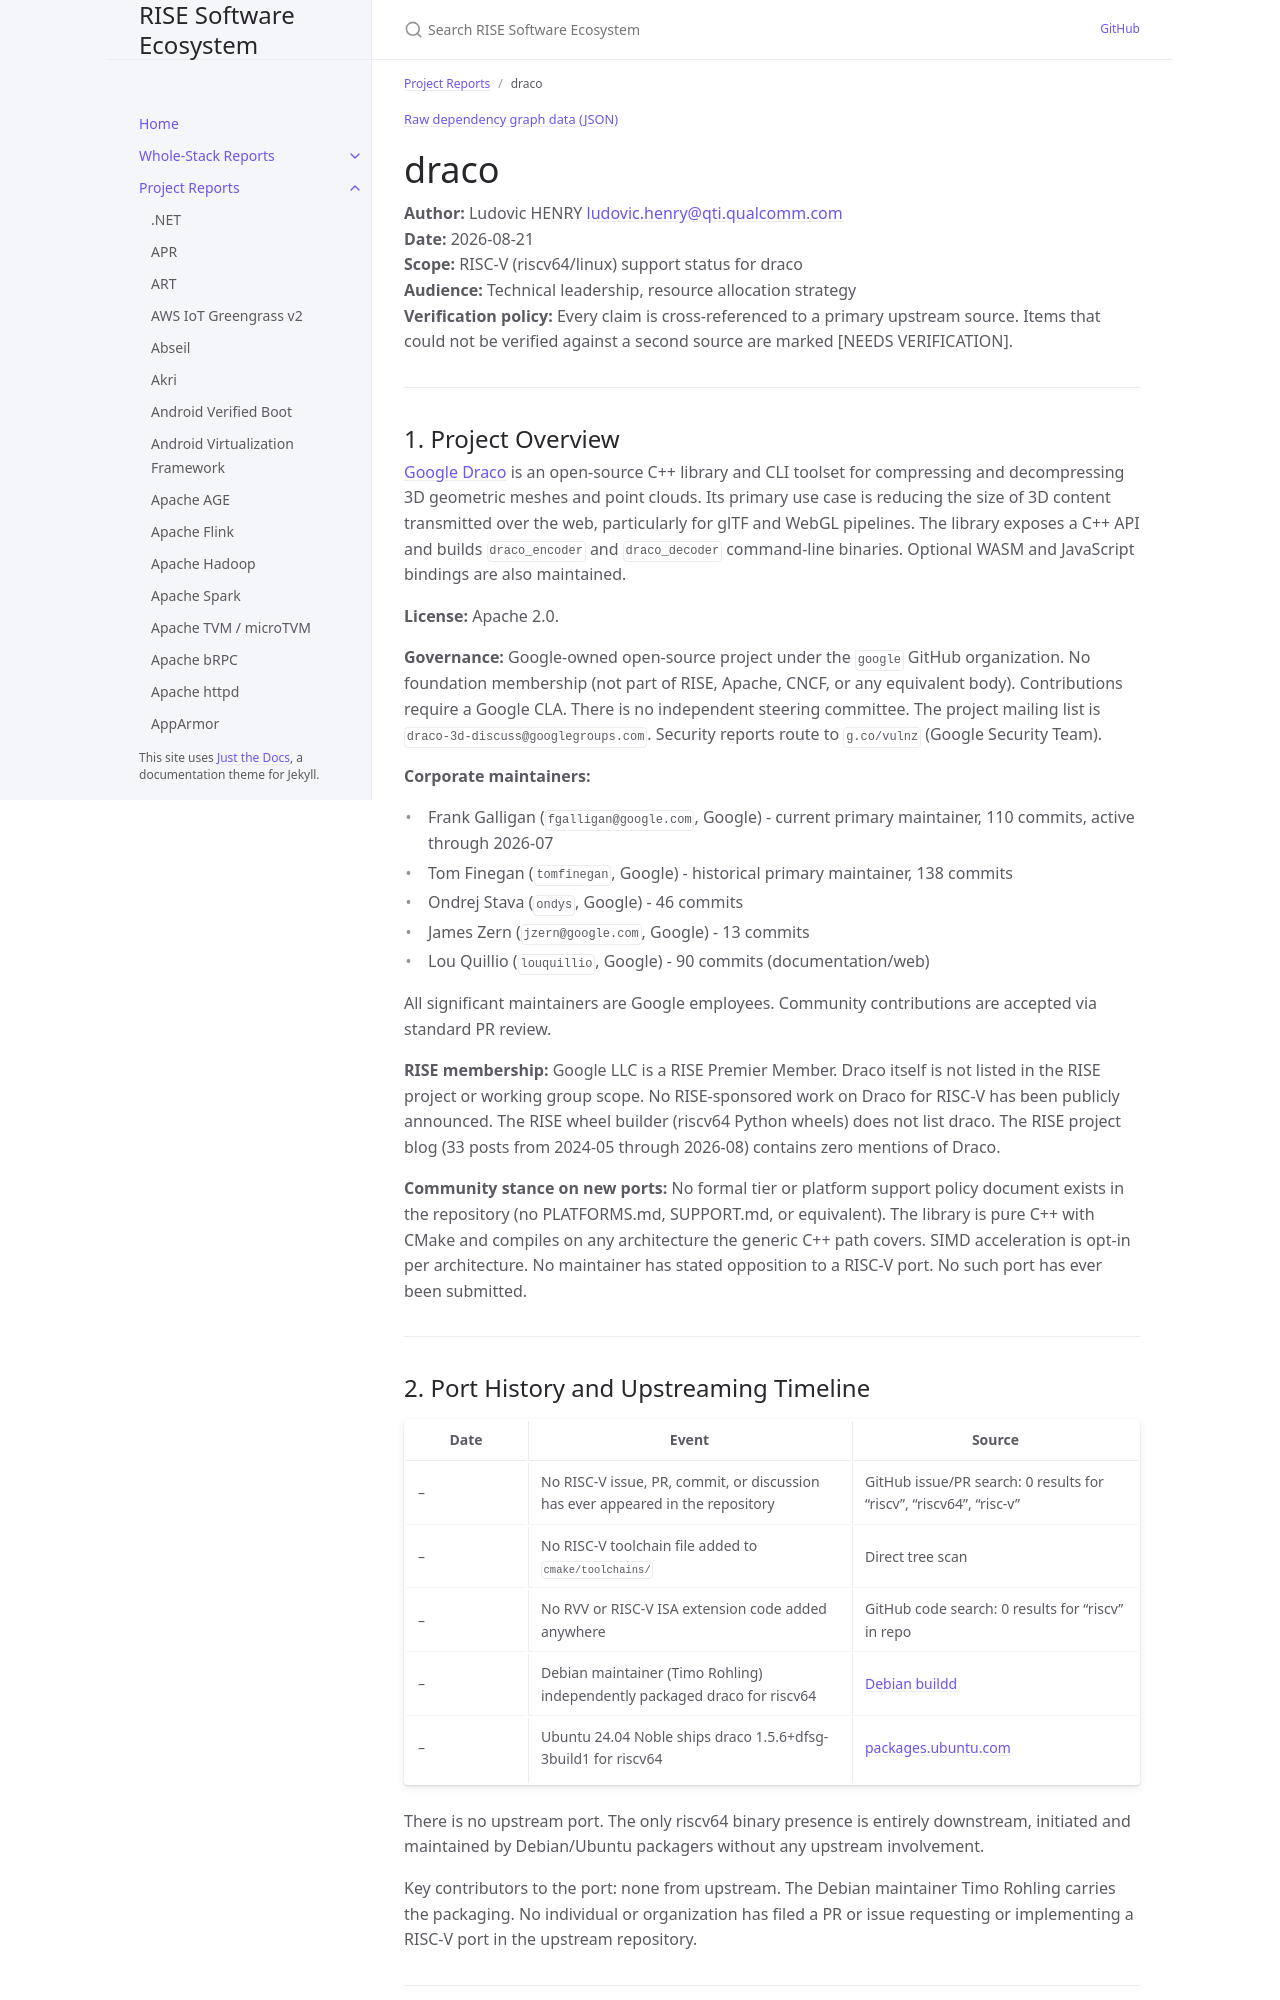

repository: riseproject-dev/sw-ecosystem · page: pr-preview/pr-9/project-reports/draco.html · generator: jekyll

---
title: draco
parent: Project Reports
dependencies:
  - name: Eigen
    relation: runtime-dependency
    criticality: optional
  - name: googletest
    relation: test-dependency
    criticality: optional
  - name: tinygltf
    relation: runtime-dependency
    criticality: optional
  - name: gulrak/filesystem
    relation: runtime-dependency
    criticality: optional
---

{% include dependency-graph.html slug="dependencies" subset="draco" %}

# draco

**Author:** Ludovic HENRY <ludovic.henry@qti.qualcomm.com><br/>
**Date:** 2026-08-21<br/>
**Scope:** RISC-V (riscv64/linux) support status for draco<br/>
**Audience:** Technical leadership, resource allocation strategy<br/>
**Verification policy:** Every claim is cross-referenced to a primary upstream source. Items that could not be verified against a second source are marked [NEEDS VERIFICATION].<br/>

---

## 1. Project Overview

[Google Draco](https://google.github.io/draco/) is an open-source C++ library and CLI toolset for compressing and decompressing 3D geometric meshes and point clouds. Its primary use case is reducing the size of 3D content transmitted over the web, particularly for glTF and WebGL pipelines. The library exposes a C++ API and builds `draco_encoder` and `draco_decoder` command-line binaries. Optional WASM and JavaScript bindings are also maintained.

**License:** Apache 2.0.

**Governance:** Google-owned open-source project under the `google` GitHub organization. No foundation membership (not part of RISE, Apache, CNCF, or any equivalent body). Contributions require a Google CLA. There is no independent steering committee. The project mailing list is `draco-3d-discuss@googlegroups.com`. Security reports route to `g.co/vulnz` (Google Security Team).

**Corporate maintainers:**
- Frank Galligan (`fgalligan@google.com`, Google) - current primary maintainer, 110 commits, active through 2026-07
- Tom Finegan (`tomfinegan`, Google) - historical primary maintainer, 138 commits
- Ondrej Stava (`ondys`, Google) - 46 commits
- James Zern (`jzern@google.com`, Google) - 13 commits
- Lou Quillio (`louquillio`, Google) - 90 commits (documentation/web)

All significant maintainers are Google employees. Community contributions are accepted via standard PR review.

**RISE membership:** Google LLC is a RISE Premier Member. Draco itself is not listed in the RISE project or working group scope. No RISE-sponsored work on Draco for RISC-V has been publicly announced. The RISE wheel builder (riscv64 Python wheels) does not list draco. The RISE project blog (33 posts from 2024-05 through 2026-08) contains zero mentions of Draco.

**Community stance on new ports:** No formal tier or platform support policy document exists in the repository (no PLATFORMS.md, SUPPORT.md, or equivalent). The library is pure C++ with CMake and compiles on any architecture the generic C++ path covers. SIMD acceleration is opt-in per architecture. No maintainer has stated opposition to a RISC-V port. No such port has ever been submitted.

---
